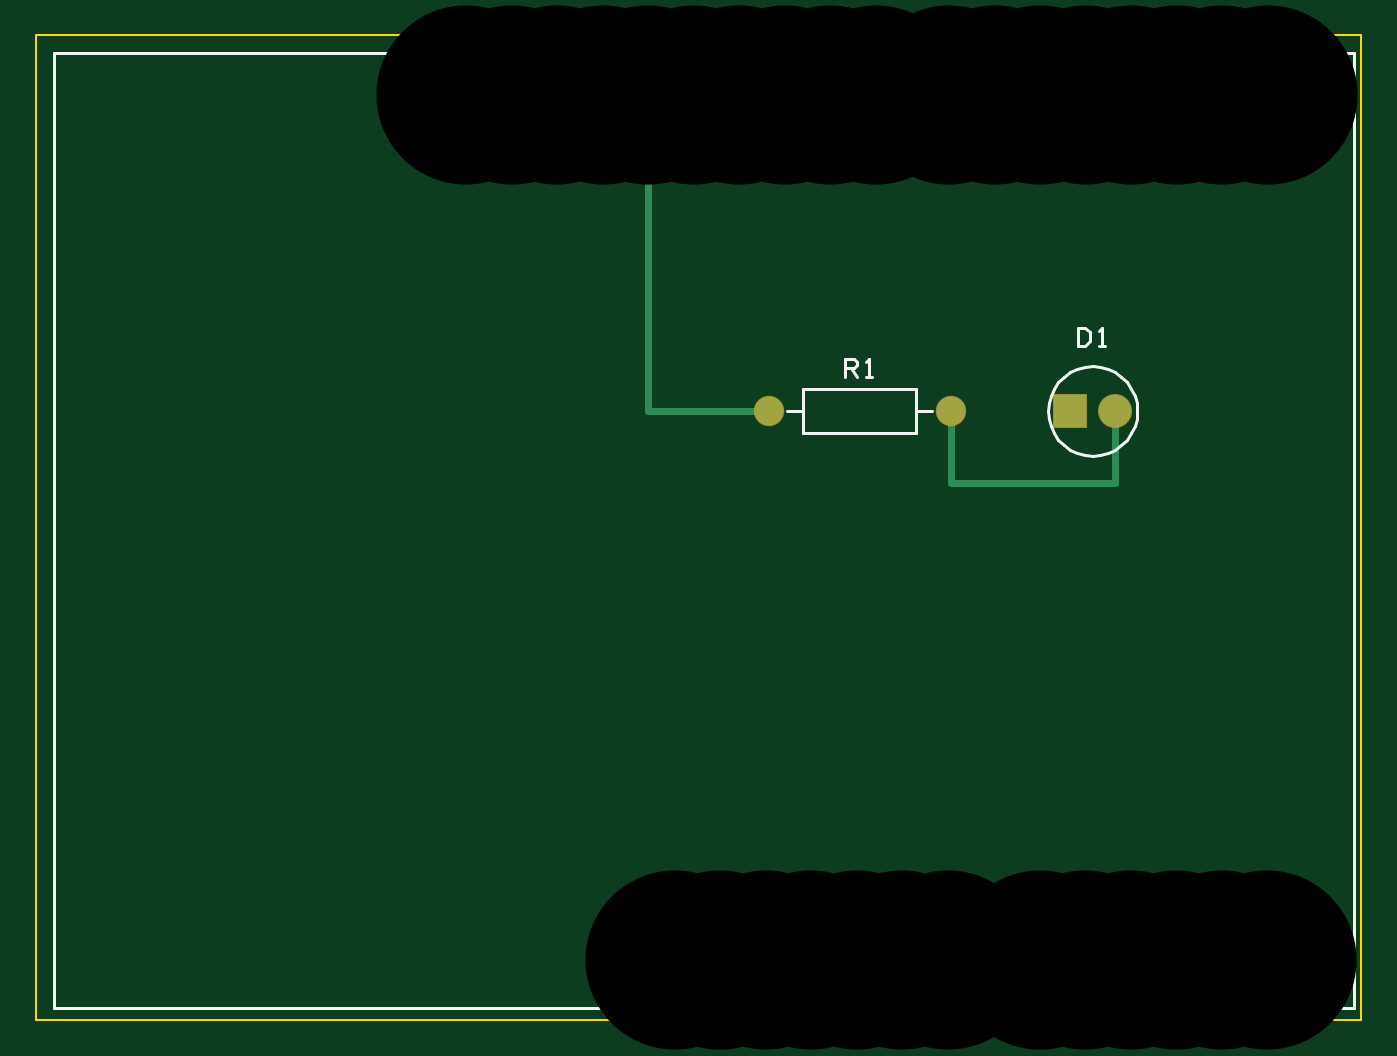
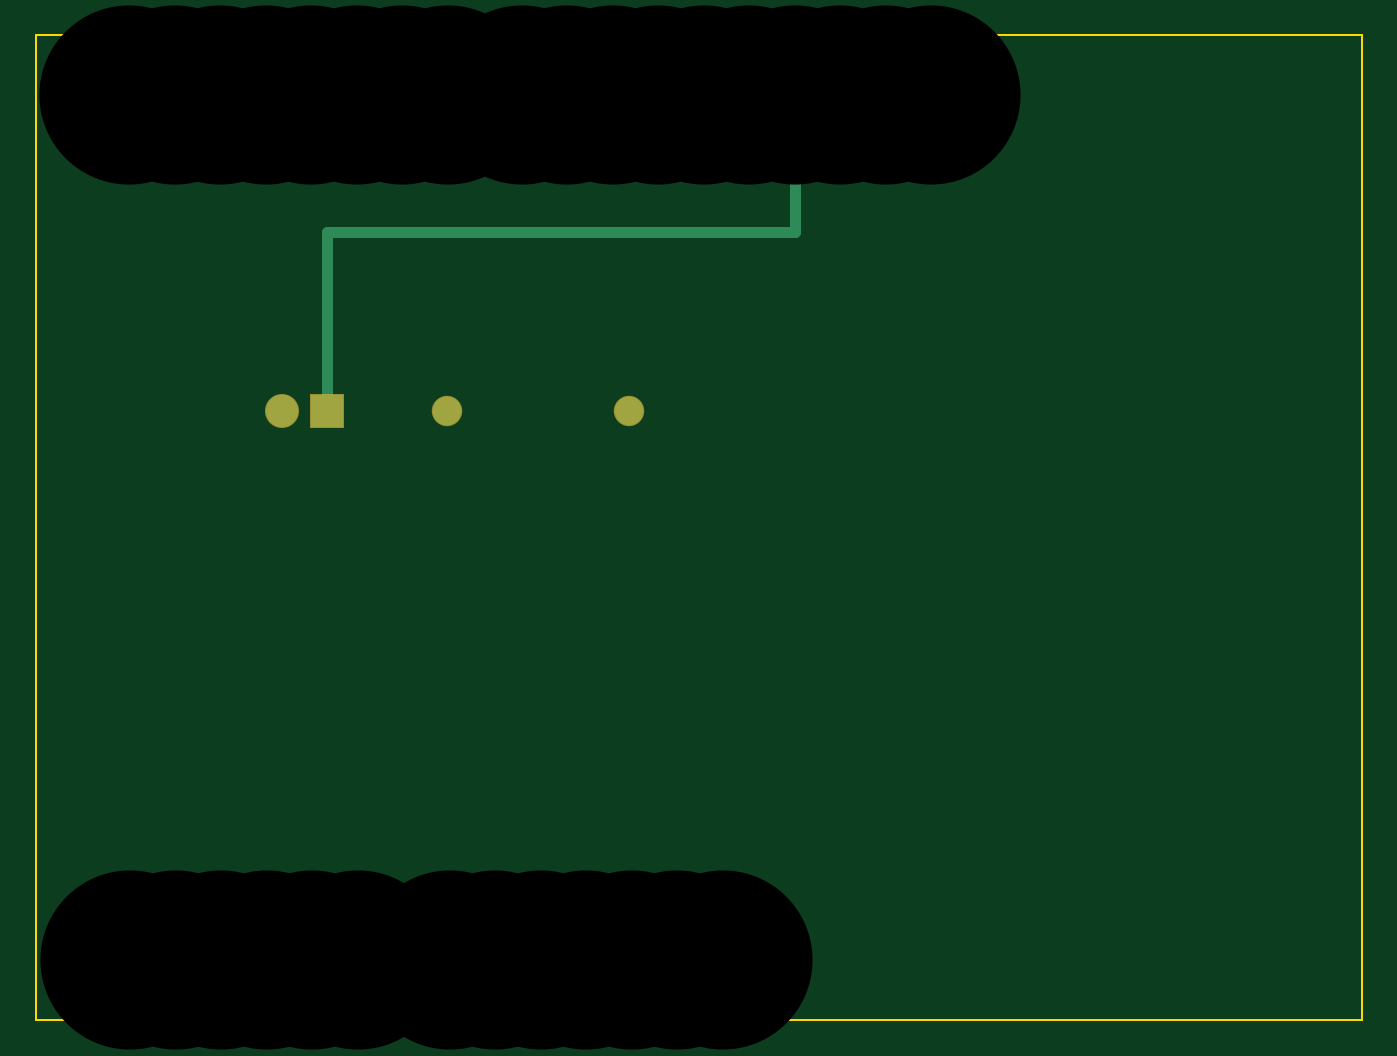
Circuit board: 7 layer files. Board 74.0 x 55.0 mm.
- bottom_copper: blink-B_Cu.gbl (1229 bytes)
- bottom_mask: blink-B_Mask.gbs (1111 bytes)
- outline: blink-Edge_Cuts.gm1 (280 bytes)
- top_copper: blink-F_Cu.gtl (1301 bytes)
- top_mask: blink-F_Mask.gts (1111 bytes)
- top_silk: blink-F_Silkscreen.gto (2733 bytes)
- drill: blink-PTH.drl (664 bytes)

=== bottom_copper: blink-B_Cu.gbl ===
%TF.GenerationSoftware,Benchtop,Benchtop,1*%
%TF.FileFunction,Copper,L2,Bot*%
%TF.FilePolarity,Positive*%
%FSLAX46Y46*%
%MOMM*%
%LPD*%
G01*
%ADD10R,1.700000X1.700000*%
%ADD11C,1.700000*%
%ADD12R,1.800000X1.800000*%
%ADD13C,1.800000*%
%ADD14C,1.600000*%
%ADD15C,0.600000*%
D10*
X23019000Y-2381000D03*
D11*
X25559000Y-2381000D03*
X28099000Y-2381000D03*
X30639000Y-2381000D03*
X33179000Y-2381000D03*
X35719000Y-2381000D03*
X38259000Y-2381000D03*
X40799000Y-2381000D03*
X43339000Y-2381000D03*
X45879000Y-2381000D03*
X50006000Y-2381000D03*
X52546000Y-2381000D03*
X55086000Y-2381000D03*
X57626000Y-2381000D03*
X60166000Y-2381000D03*
X62706000Y-2381000D03*
X65246000Y-2381000D03*
X67786000Y-2381000D03*
X34660000Y-50668000D03*
X37200000Y-50668000D03*
X39740000Y-50668000D03*
X42280000Y-50668000D03*
X44820000Y-50668000D03*
X47360000Y-50668000D03*
X49900000Y-50668000D03*
X55033000Y-50668000D03*
X57573000Y-50668000D03*
X60113000Y-50668000D03*
X62653000Y-50668000D03*
X65193000Y-50668000D03*
D10*
X67733000Y-50668000D03*
D12*
X56730000Y-20000000D03*
D13*
X59270000Y-20000000D03*
D14*
X39920000Y-20000000D03*
X50080000Y-20000000D03*
D15*
X56730000Y-20000000D02*
X56730000Y-10000000D01*
X30640000Y-10000000D01*
X30640000Y-2380000D01*
M02*

=== bottom_mask: blink-B_Mask.gbs ===
%TF.GenerationSoftware,Benchtop,Benchtop,1*%
%TF.FileFunction,Soldermask,Bot*%
%TF.FilePolarity,Negative*%
%FSLAX46Y46*%
%MOMM*%
%LPD*%
G01*
%ADD10R,1.800000X1.800000*%
%ADD11C,1.800000*%
%ADD12R,1.900000X1.900000*%
%ADD13C,1.900000*%
%ADD14C,1.700000*%
D10*
X23019000Y-2381000D03*
D11*
X25559000Y-2381000D03*
X28099000Y-2381000D03*
X30639000Y-2381000D03*
X33179000Y-2381000D03*
X35719000Y-2381000D03*
X38259000Y-2381000D03*
X40799000Y-2381000D03*
X43339000Y-2381000D03*
X45879000Y-2381000D03*
X50006000Y-2381000D03*
X52546000Y-2381000D03*
X55086000Y-2381000D03*
X57626000Y-2381000D03*
X60166000Y-2381000D03*
X62706000Y-2381000D03*
X65246000Y-2381000D03*
X67786000Y-2381000D03*
X34660000Y-50668000D03*
X37200000Y-50668000D03*
X39740000Y-50668000D03*
X42280000Y-50668000D03*
X44820000Y-50668000D03*
X47360000Y-50668000D03*
X49900000Y-50668000D03*
X55033000Y-50668000D03*
X57573000Y-50668000D03*
X60113000Y-50668000D03*
X62653000Y-50668000D03*
X65193000Y-50668000D03*
D10*
X67733000Y-50668000D03*
D12*
X56730000Y-20000000D03*
D13*
X59270000Y-20000000D03*
D14*
X39920000Y-20000000D03*
X50080000Y-20000000D03*
M02*

=== outline: blink-Edge_Cuts.gm1 ===
%TF.GenerationSoftware,Benchtop,Benchtop,1*%
%TF.FileFunction,Profile,NP*%
%TF.FilePolarity,Positive*%
%FSLAX46Y46*%
%MOMM*%
%LPD*%
G01*
%ADD10C,0.100000*%
D10*
X-1000000Y1000000D02*
X73000000Y1000000D01*
X73000000Y-54000000D01*
X-1000000Y-54000000D01*
X-1000000Y1000000D01*
M02*

=== top_copper: blink-F_Cu.gtl ===
%TF.GenerationSoftware,Benchtop,Benchtop,1*%
%TF.FileFunction,Copper,L1,Top*%
%TF.FilePolarity,Positive*%
%FSLAX46Y46*%
%MOMM*%
%LPD*%
G01*
%ADD10R,1.700000X1.700000*%
%ADD11C,1.700000*%
%ADD12R,1.800000X1.800000*%
%ADD13C,1.800000*%
%ADD14C,1.600000*%
%ADD15C,0.400000*%
D10*
X23019000Y-2381000D03*
D11*
X25559000Y-2381000D03*
X28099000Y-2381000D03*
X30639000Y-2381000D03*
X33179000Y-2381000D03*
X35719000Y-2381000D03*
X38259000Y-2381000D03*
X40799000Y-2381000D03*
X43339000Y-2381000D03*
X45879000Y-2381000D03*
X50006000Y-2381000D03*
X52546000Y-2381000D03*
X55086000Y-2381000D03*
X57626000Y-2381000D03*
X60166000Y-2381000D03*
X62706000Y-2381000D03*
X65246000Y-2381000D03*
X67786000Y-2381000D03*
X34660000Y-50668000D03*
X37200000Y-50668000D03*
X39740000Y-50668000D03*
X42280000Y-50668000D03*
X44820000Y-50668000D03*
X47360000Y-50668000D03*
X49900000Y-50668000D03*
X55033000Y-50668000D03*
X57573000Y-50668000D03*
X60113000Y-50668000D03*
X62653000Y-50668000D03*
X65193000Y-50668000D03*
D10*
X67733000Y-50668000D03*
D12*
X56730000Y-20000000D03*
D13*
X59270000Y-20000000D03*
D14*
X39920000Y-20000000D03*
X50080000Y-20000000D03*
D15*
X33180000Y-2380000D02*
X33180000Y-20000000D01*
X39920000Y-20000000D01*
X50080000Y-20000000D02*
X50080000Y-24000000D01*
X59270000Y-24000000D01*
X59270000Y-20000000D01*
M02*

=== top_mask: blink-F_Mask.gts ===
%TF.GenerationSoftware,Benchtop,Benchtop,1*%
%TF.FileFunction,Soldermask,Top*%
%TF.FilePolarity,Negative*%
%FSLAX46Y46*%
%MOMM*%
%LPD*%
G01*
%ADD10R,1.800000X1.800000*%
%ADD11C,1.800000*%
%ADD12R,1.900000X1.900000*%
%ADD13C,1.900000*%
%ADD14C,1.700000*%
D10*
X23019000Y-2381000D03*
D11*
X25559000Y-2381000D03*
X28099000Y-2381000D03*
X30639000Y-2381000D03*
X33179000Y-2381000D03*
X35719000Y-2381000D03*
X38259000Y-2381000D03*
X40799000Y-2381000D03*
X43339000Y-2381000D03*
X45879000Y-2381000D03*
X50006000Y-2381000D03*
X52546000Y-2381000D03*
X55086000Y-2381000D03*
X57626000Y-2381000D03*
X60166000Y-2381000D03*
X62706000Y-2381000D03*
X65246000Y-2381000D03*
X67786000Y-2381000D03*
X34660000Y-50668000D03*
X37200000Y-50668000D03*
X39740000Y-50668000D03*
X42280000Y-50668000D03*
X44820000Y-50668000D03*
X47360000Y-50668000D03*
X49900000Y-50668000D03*
X55033000Y-50668000D03*
X57573000Y-50668000D03*
X60113000Y-50668000D03*
X62653000Y-50668000D03*
X65193000Y-50668000D03*
D10*
X67733000Y-50668000D03*
D12*
X56730000Y-20000000D03*
D13*
X59270000Y-20000000D03*
D14*
X39920000Y-20000000D03*
X50080000Y-20000000D03*
M02*

=== top_silk: blink-F_Silkscreen.gto ===
%TF.GenerationSoftware,Benchtop,Benchtop,1*%
%TF.FileFunction,Legend,Top*%
%TF.FilePolarity,Positive*%
%FSLAX46Y46*%
%MOMM*%
%LPD*%
G01*
%ADD10C,0.150000*%
D10*
X0Y0D02*
X72580000Y0D01*
X72580000Y0D02*
X72580000Y-53340000D01*
X72580000Y-53340000D02*
X0Y-53340000D01*
X0Y-53340000D02*
X0Y0D01*
X35456667Y650000D02*
X35456667Y1316667D01*
X35456667Y1316667D02*
X35790000Y1650000D01*
X35790000Y1650000D02*
X36123333Y1316667D01*
X36123333Y1316667D02*
X36123333Y650000D01*
X35456667Y1066667D02*
X36123333Y1066667D01*
X36623333Y1483333D02*
X36790000Y1650000D01*
X36790000Y1650000D02*
X36790000Y650000D01*
X36623333Y650000D02*
X36956667Y650000D01*
X60500000Y-20000000D02*
X60462019Y-20434120D01*
X60349232Y-20855050D01*
X60165064Y-21250000D01*
X59915111Y-21606969D01*
X59606969Y-21915111D01*
X59250000Y-22165064D01*
X58855050Y-22349232D01*
X58434120Y-22462019D01*
X58000000Y-22500000D01*
X57565880Y-22462019D01*
X57144950Y-22349232D01*
X56750000Y-22165064D01*
X56393031Y-21915111D01*
X56084889Y-21606969D01*
X55834936Y-21250000D01*
X55650768Y-20855050D01*
X55537981Y-20434120D01*
X55500000Y-20000000D01*
X55537981Y-19565880D01*
X55650768Y-19144950D01*
X55834936Y-18750000D01*
X56084889Y-18393031D01*
X56393031Y-18084889D01*
X56750000Y-17834936D01*
X57144950Y-17650768D01*
X57565880Y-17537981D01*
X58000000Y-17500000D01*
X58434120Y-17537981D01*
X58855050Y-17650768D01*
X59250000Y-17834936D01*
X59606969Y-18084889D01*
X59915111Y-18393031D01*
X60165064Y-18750000D01*
X60349232Y-19144950D01*
X60462019Y-19565880D01*
X60500000Y-20000000D01*
X57166667Y-15350000D02*
X57166667Y-16350000D01*
X57166667Y-16350000D02*
X57583333Y-16350000D01*
X57583333Y-16350000D02*
X57833333Y-16100000D01*
X57833333Y-16100000D02*
X57833333Y-15600000D01*
X57833333Y-15600000D02*
X57583333Y-15350000D01*
X57583333Y-15350000D02*
X57166667Y-15350000D01*
X58333333Y-15516667D02*
X58500000Y-15350000D01*
X58500000Y-15350000D02*
X58500000Y-16350000D01*
X58333333Y-16350000D02*
X58666667Y-16350000D01*
X41850000Y-18750000D02*
X48150000Y-18750000D01*
X48150000Y-18750000D02*
X48150000Y-21250000D01*
X48150000Y-21250000D02*
X41850000Y-21250000D01*
X41850000Y-21250000D02*
X41850000Y-18750000D01*
X40960000Y-20000000D02*
X41850000Y-20000000D01*
X48150000Y-20000000D02*
X49040000Y-20000000D01*
X44166667Y-18100000D02*
X44166667Y-17100000D01*
X44166667Y-17100000D02*
X44666667Y-17100000D01*
X44666667Y-17100000D02*
X44833333Y-17266667D01*
X44833333Y-17266667D02*
X44833333Y-17433333D01*
X44833333Y-17433333D02*
X44666667Y-17600000D01*
X44666667Y-17600000D02*
X44166667Y-17600000D01*
X44500000Y-17600000D02*
X44833333Y-18100000D01*
X45333333Y-17266667D02*
X45500000Y-17100000D01*
X45500000Y-17100000D02*
X45500000Y-18100000D01*
X45333333Y-18100000D02*
X45666667Y-18100000D01*
M02*

=== drill: blink-PTH.drl ===
M48
; DRILL file for a Benchtop PCB (plated holes)
; FORMAT={-:-/ absolute / metric / decimal}
FMAT,2
METRIC
T1C0.8
T2C0.9
T3C1
%
G90
G05
T1
X39.92Y-20
X50.08Y-20
T2
X56.73Y-20
X59.27Y-20
T3
X23.019Y-2.381
X25.559Y-2.381
X28.099Y-2.381
X30.639Y-2.381
X33.179Y-2.381
X35.719Y-2.381
X38.259Y-2.381
X40.799Y-2.381
X43.339Y-2.381
X45.879Y-2.381
X50.006Y-2.381
X52.546Y-2.381
X55.086Y-2.381
X57.626Y-2.381
X60.166Y-2.381
X62.706Y-2.381
X65.246Y-2.381
X67.786Y-2.381
X34.66Y-50.668
X37.2Y-50.668
X39.74Y-50.668
X42.28Y-50.668
X44.82Y-50.668
X47.36Y-50.668
X49.9Y-50.668
X55.033Y-50.668
X57.573Y-50.668
X60.113Y-50.668
X62.653Y-50.668
X65.193Y-50.668
X67.733Y-50.668
M30
